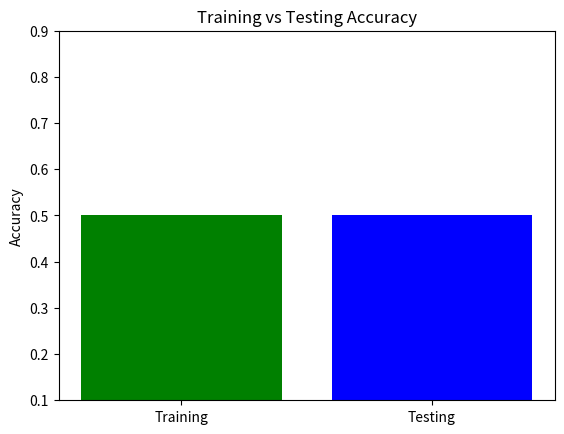

Python code for this plot:
import matplotlib.pyplot as plt

# Example accuracies (replace with your actual values)
accuracy_on_training_data = 0.50
accuracy_on_testing_data = 0.50

# Data for plotting
accuracies = [accuracy_on_training_data, accuracy_on_testing_data]
categories = ["Training", "Testing"]

# Plotting
plt.bar(categories, accuracies, color=['green', 'blue'])
plt.ylim(0.1, 0.9)  # Adjust the y-axis range if needed
plt.title("Training vs Testing Accuracy")
plt.ylabel("Accuracy")
plt.show()
